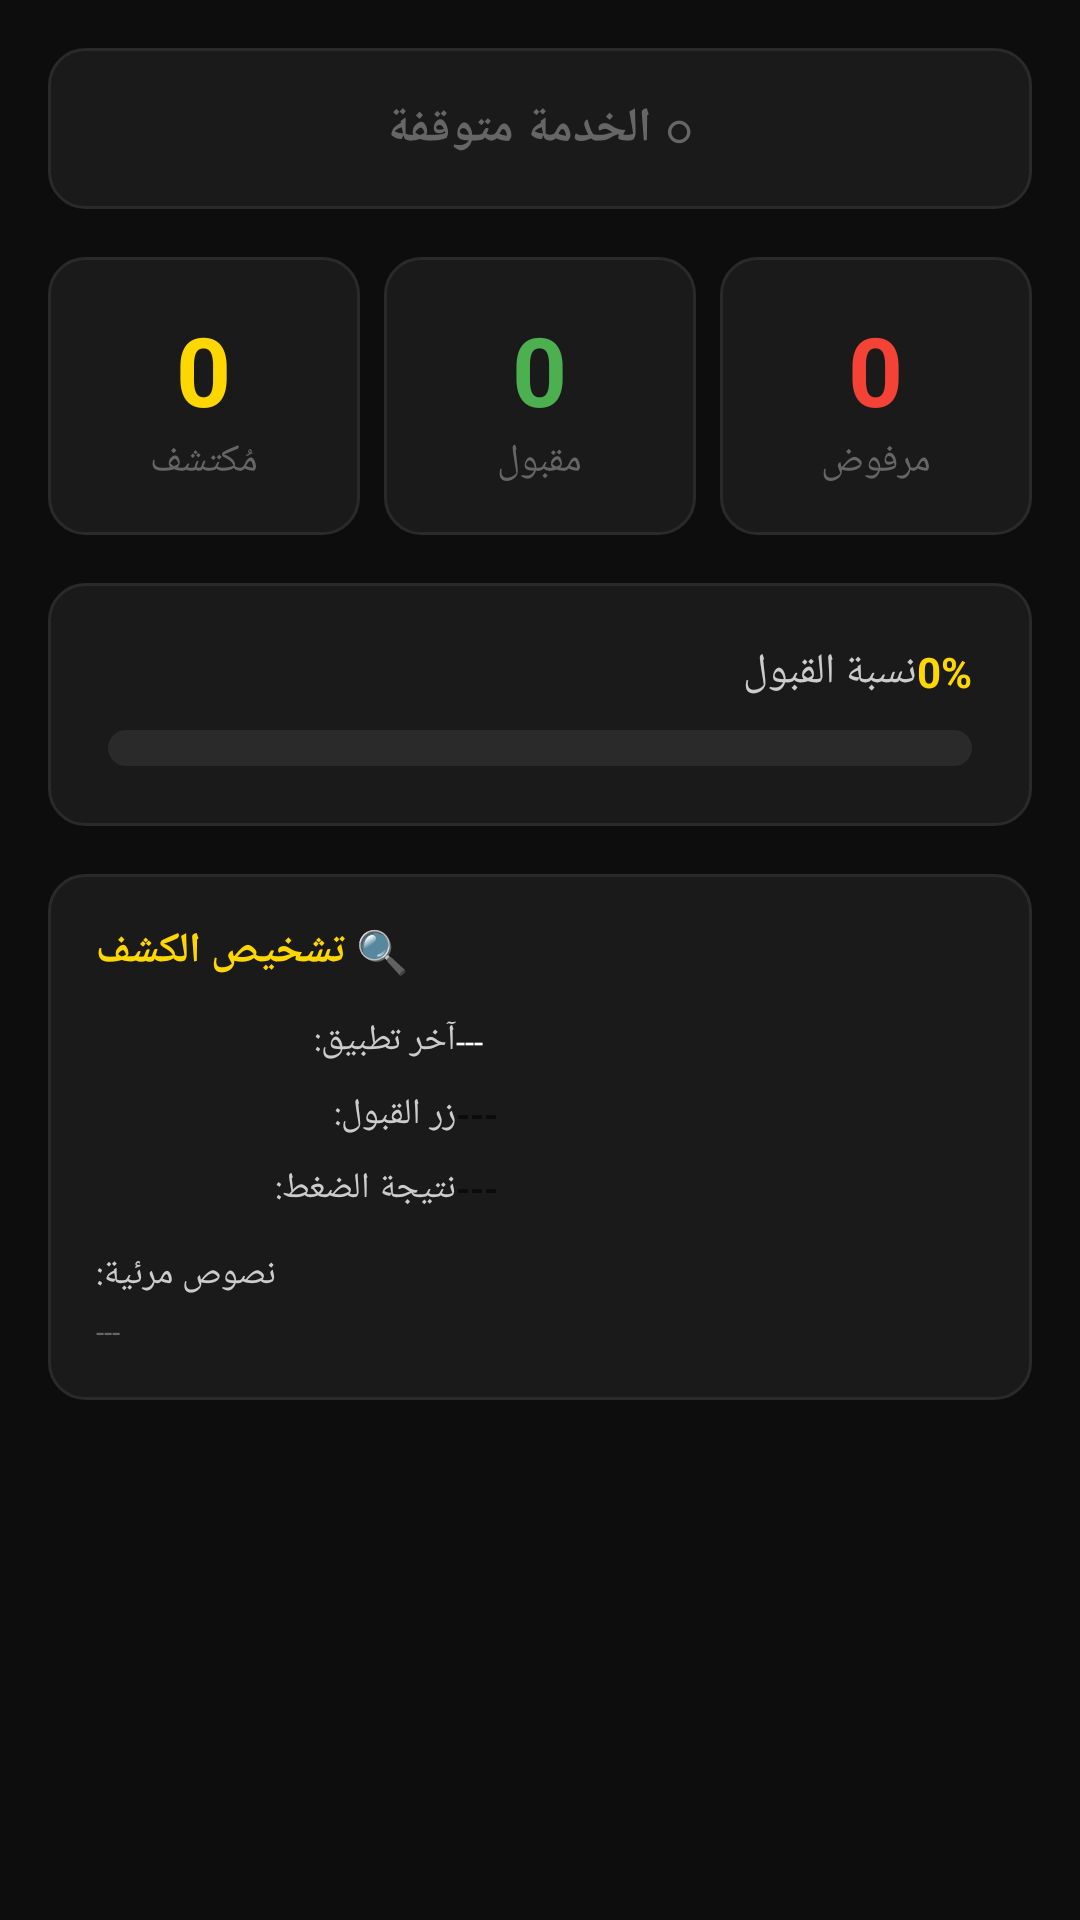

Write the Android layout XML for this screen, with the resource values it uses.
<!-- AndroidManifest.xml: application theme Theme.JeenyUltimateHelper -->
<!-- res/layout/fragment_dashboard.xml -->
<?xml version="1.0" encoding="utf-8"?>
<ScrollView xmlns:android="http://schemas.android.com/apk/res/android"
    android:layout_width="match_parent"
    android:layout_height="match_parent"
    android:background="@color/bg_dark"
    android:padding="16dp">

    <LinearLayout
        android:layout_width="match_parent"
        android:layout_height="wrap_content"
        android:orientation="vertical"
        android:gravity="center_horizontal">

        
        <LinearLayout
            android:layout_width="match_parent"
            android:layout_height="wrap_content"
            android:orientation="horizontal"
            android:gravity="center"
            android:background="@drawable/card_bg"
            android:padding="16dp"
            android:layout_marginBottom="16dp">

            <TextView
                android:id="@+id/tv_service_status"
                android:layout_width="wrap_content"
                android:layout_height="wrap_content"
                android:text="○ الخدمة متوقفة"
                android:textColor="@color/text_dim"
                android:textSize="16sp"
                android:textStyle="bold"/>
        </LinearLayout>

        
        <LinearLayout
            android:layout_width="match_parent"
            android:layout_height="wrap_content"
            android:orientation="horizontal"
            android:layout_marginBottom="16dp">

            
            <LinearLayout
                android:layout_width="0dp"
                android:layout_height="wrap_content"
                android:layout_weight="1"
                android:orientation="vertical"
                android:gravity="center"
                android:background="@drawable/card_bg"
                android:padding="16dp"
                android:layout_marginEnd="8dp">
                <TextView
                    android:id="@+id/tv_detected"
                    android:layout_width="wrap_content"
                    android:layout_height="wrap_content"
                    android:text="0"
                    android:textColor="@color/gold_primary"
                    android:textSize="32sp"
                    android:textStyle="bold"/>
                <TextView
                    android:layout_width="wrap_content"
                    android:layout_height="wrap_content"
                    android:text="مُكتشف"
                    android:textColor="@color/text_dim"
                    android:textSize="13sp"/>
            </LinearLayout>

            
            <LinearLayout
                android:layout_width="0dp"
                android:layout_height="wrap_content"
                android:layout_weight="1"
                android:orientation="vertical"
                android:gravity="center"
                android:background="@drawable/card_bg"
                android:padding="16dp"
                android:layout_marginEnd="8dp">
                <TextView
                    android:id="@+id/tv_accepted"
                    android:layout_width="wrap_content"
                    android:layout_height="wrap_content"
                    android:text="0"
                    android:textColor="@color/green_accept"
                    android:textSize="32sp"
                    android:textStyle="bold"/>
                <TextView
                    android:layout_width="wrap_content"
                    android:layout_height="wrap_content"
                    android:text="مقبول"
                    android:textColor="@color/text_dim"
                    android:textSize="13sp"/>
            </LinearLayout>

            
            <LinearLayout
                android:layout_width="0dp"
                android:layout_height="wrap_content"
                android:layout_weight="1"
                android:orientation="vertical"
                android:gravity="center"
                android:background="@drawable/card_bg"
                android:padding="16dp">
                <TextView
                    android:id="@+id/tv_rejected"
                    android:layout_width="wrap_content"
                    android:layout_height="wrap_content"
                    android:text="0"
                    android:textColor="@color/red_reject"
                    android:textSize="32sp"
                    android:textStyle="bold"/>
                <TextView
                    android:layout_width="wrap_content"
                    android:layout_height="wrap_content"
                    android:text="مرفوض"
                    android:textColor="@color/text_dim"
                    android:textSize="13sp"/>
            </LinearLayout>
        </LinearLayout>

        
        <LinearLayout
            android:layout_width="match_parent"
            android:layout_height="wrap_content"
            android:orientation="vertical"
            android:background="@drawable/card_bg"
            android:padding="20dp"
            android:layout_marginBottom="16dp">

            <LinearLayout
                android:layout_width="match_parent"
                android:layout_height="wrap_content"
                android:orientation="horizontal">
                <TextView
                    android:layout_width="0dp"
                    android:layout_height="wrap_content"
                    android:layout_weight="1"
                    android:text="نسبة القبول"
                    android:textColor="@color/text_secondary"
                    android:textSize="14sp"/>
                <TextView
                    android:id="@+id/tv_accept_rate"
                    android:layout_width="wrap_content"
                    android:layout_height="wrap_content"
                    android:text="0%"
                    android:textColor="@color/gold_primary"
                    android:textSize="14sp"
                    android:textStyle="bold"/>
            </LinearLayout>

            <ProgressBar
                android:id="@+id/progress_accept"
                style="@style/Widget.AppCompat.ProgressBar.Horizontal"
                android:layout_width="match_parent"
                android:layout_height="12dp"
                android:layout_marginTop="10dp"
                android:progressDrawable="@drawable/progress_gold"
                android:progress="0"
                android:max="100"/>
        </LinearLayout>

        
        
        
        <LinearLayout
            android:layout_width="match_parent"
            android:layout_height="wrap_content"
            android:orientation="vertical"
            android:background="@drawable/card_bg"
            android:padding="16dp"
            android:layout_marginBottom="8dp">

            <TextView
                android:layout_width="wrap_content"
                android:layout_height="wrap_content"
                android:text="🔍 تشخيص الكشف"
                android:textColor="@color/gold_primary"
                android:textSize="14sp"
                android:textStyle="bold"
                android:layout_marginBottom="12dp"/>

            
            <LinearLayout
                android:layout_width="match_parent"
                android:layout_height="wrap_content"
                android:orientation="horizontal"
                android:layout_marginBottom="8dp">
                <TextView
                    android:layout_width="120dp"
                    android:layout_height="wrap_content"
                    android:text="آخر تطبيق:"
                    android:textColor="@color/text_secondary"
                    android:textSize="12sp"/>
                <TextView
                    android:id="@+id/tv_debug_package"
                    android:layout_width="0dp"
                    android:layout_height="wrap_content"
                    android:layout_weight="1"
                    android:text="---"
                    android:textColor="@color/text_primary"
                    android:textSize="11sp"
                    android:ellipsize="end"
                    android:singleLine="true"/>
            </LinearLayout>

            
            <LinearLayout
                android:layout_width="match_parent"
                android:layout_height="wrap_content"
                android:orientation="horizontal"
                android:layout_marginBottom="8dp">
                <TextView
                    android:layout_width="120dp"
                    android:layout_height="wrap_content"
                    android:text="زر القبول:"
                    android:textColor="@color/text_secondary"
                    android:textSize="12sp"/>
                <TextView
                    android:id="@+id/tv_debug_accept_found"
                    android:layout_width="wrap_content"
                    android:layout_height="wrap_content"
                    android:text="---"
                    android:textSize="12sp"
                    android:textStyle="bold"/>
            </LinearLayout>

            
            <LinearLayout
                android:layout_width="match_parent"
                android:layout_height="wrap_content"
                android:orientation="horizontal"
                android:layout_marginBottom="12dp">
                <TextView
                    android:layout_width="120dp"
                    android:layout_height="wrap_content"
                    android:text="نتيجة الضغط:"
                    android:textColor="@color/text_secondary"
                    android:textSize="12sp"/>
                <TextView
                    android:id="@+id/tv_debug_click_result"
                    android:layout_width="wrap_content"
                    android:layout_height="wrap_content"
                    android:text="---"
                    android:textSize="12sp"
                    android:textStyle="bold"/>
            </LinearLayout>

            
            <TextView
                android:layout_width="wrap_content"
                android:layout_height="wrap_content"
                android:text="نصوص مرئية:"
                android:textColor="@color/text_secondary"
                android:textSize="12sp"
                android:layout_marginBottom="4dp"/>
            <TextView
                android:id="@+id/tv_debug_texts"
                android:layout_width="match_parent"
                android:layout_height="wrap_content"
                android:text="---"
                android:textColor="@color/text_dim"
                android:textSize="10sp"
                android:maxLines="5"
                android:ellipsize="end"/>
        </LinearLayout>

    </LinearLayout>
</ScrollView>
<!-- resources referenced by this layout -->
<resources>
  <color name="bg_dark">#0D0D0D</color>
  <color name="gold_primary">#FFD700</color>
  <color name="green_accept">#4CAF50</color>
  <color name="red_reject">#F44336</color>
  <color name="text_dim">#666666</color>
  <color name="text_primary">#FFFFFF</color>
  <color name="text_secondary">#CCCCCC</color>
  <!-- drawable card_bg (drawable) -->
  <?xml version="1.0" encoding="utf-8"?>
  <shape xmlns:android="http://schemas.android.com/apk/res/android"
      android:shape="rectangle">
      <solid android:color="#1A1A1A"/>
      <stroke android:width="1dp" android:color="#2A2A2A"/>
      <corners android:radius="12dp"/>
  </shape>
  <!-- drawable progress_gold (drawable) -->
  <?xml version="1.0" encoding="utf-8"?>
  <layer-list xmlns:android="http://schemas.android.com/apk/res/android">
      <item android:id="@android:id/background">
          <shape android:shape="rectangle">
              <solid android:color="#2A2A2A"/>
              <corners android:radius="6dp"/>
          </shape>
      </item>
      <item android:id="@android:id/progress">
          <clip>
              <shape android:shape="rectangle">
                  <solid android:color="#FFD700"/>
                  <corners android:radius="6dp"/>
              </shape>
          </clip>
      </item>
  </layer-list>
  <style name="Theme.JeenyUltimateHelper" parent="Theme.MaterialComponents.DayNight.NoActionBar">
          <item name="colorPrimary">@color/gold_primary</item>
          <item name="colorPrimaryVariant">@color/gold_dark</item>
          <item name="colorOnPrimary">@color/bg_dark</item>
          <item name="colorSecondary">@color/gold_light</item>
          <item name="colorOnSecondary">@color/bg_dark</item>
          <item name="android:colorBackground">@color/bg_dark</item>
          <item name="android:windowBackground">@color/bg_dark</item>
          <item name="android:statusBarColor">@color/bg_card</item>
          <item name="android:navigationBarColor">@color/bg_dark</item>
          <item name="android:textColorPrimary">@color/text_primary</item>
          <item name="android:textColorSecondary">@color/text_secondary</item>
          <item name="tabStyle">@style/CustomTabStyle</item>
      </style>
  <color name="gold_dark">#B8960C</color>
  <color name="gold_light">#FFE44D</color>
  <color name="bg_card">#1A1A1A</color>
  <style name="CustomTabStyle" parent="Widget.MaterialComponents.TabLayout">
          <item name="tabTextColor">@color/text_dim</item>
          <item name="tabSelectedTextColor">@color/gold_primary</item>
          <item name="tabIndicatorColor">@color/gold_primary</item>
          <item name="tabBackground">@color/bg_card</item>
      </style>
</resources>
